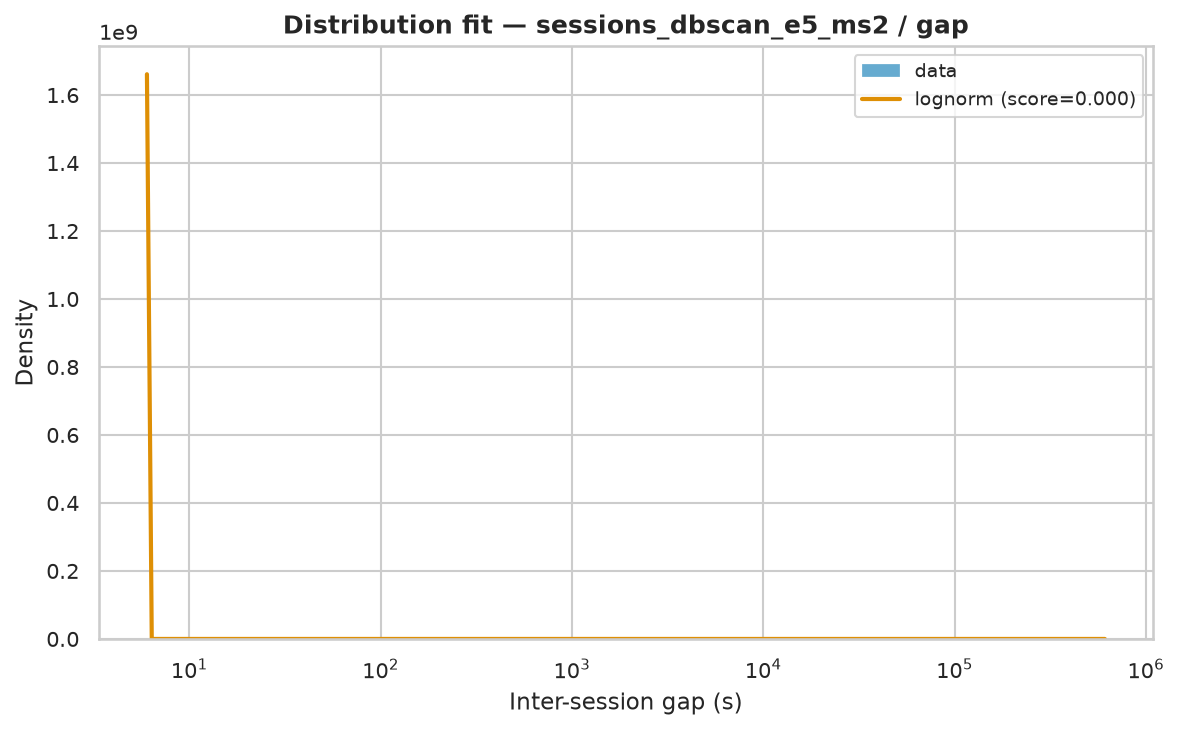

Source data for this figure (header and first rows):
name	score	bootstrap_score	bootstrap_pass	loc	scale	arg
lognorm	5.558683392486147e-07	1.0	True	6	16.26	(np.float64(8.209648785322534),)
fisk	4.2057820382598314e-07	0.6	True	6	45.55	(np.float64(0.5237291285551695),)
lomax	4.658420077269047e-07	0.2	True	6	6.686	(np.float64(0.3665014483443497),)
weibull_min	4.5259382117528203e-07	0.1	True	6	4335	(np.float64(0.24702005826389756),)
genpareto	4.536090234579491e-07	0.0	False	6	22.49	(np.float64(2.5055188226162404),)
pareto	4.658452529826124e-07	0.0	False	-0.6861	6.686	(np.float64(0.36651123955585707),)
expon	4.7099978703988365e-07	0.0	False	6.0	4786	()
gamma	7.04780064246609e-07	0.0	False	6	4.27	(np.float64(7.252258991909252e-05),)
